Dataset: home_cooked (GitHub, sofusham/RPS_02214). Classes: paper, rock, scissors.

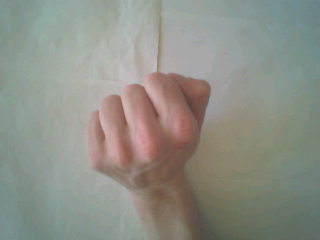
Label: rock

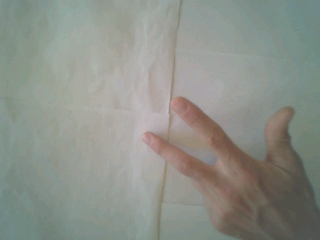
Label: scissors

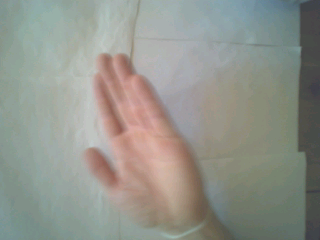
Label: paper

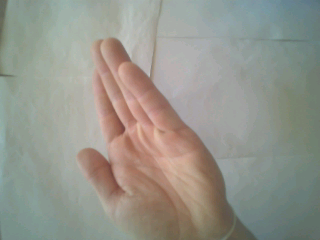
Label: paper

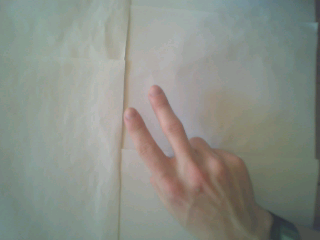
Label: scissors

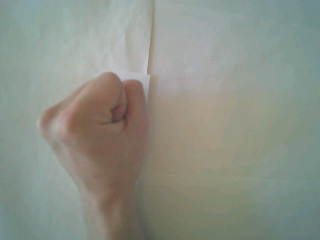
Label: rock
